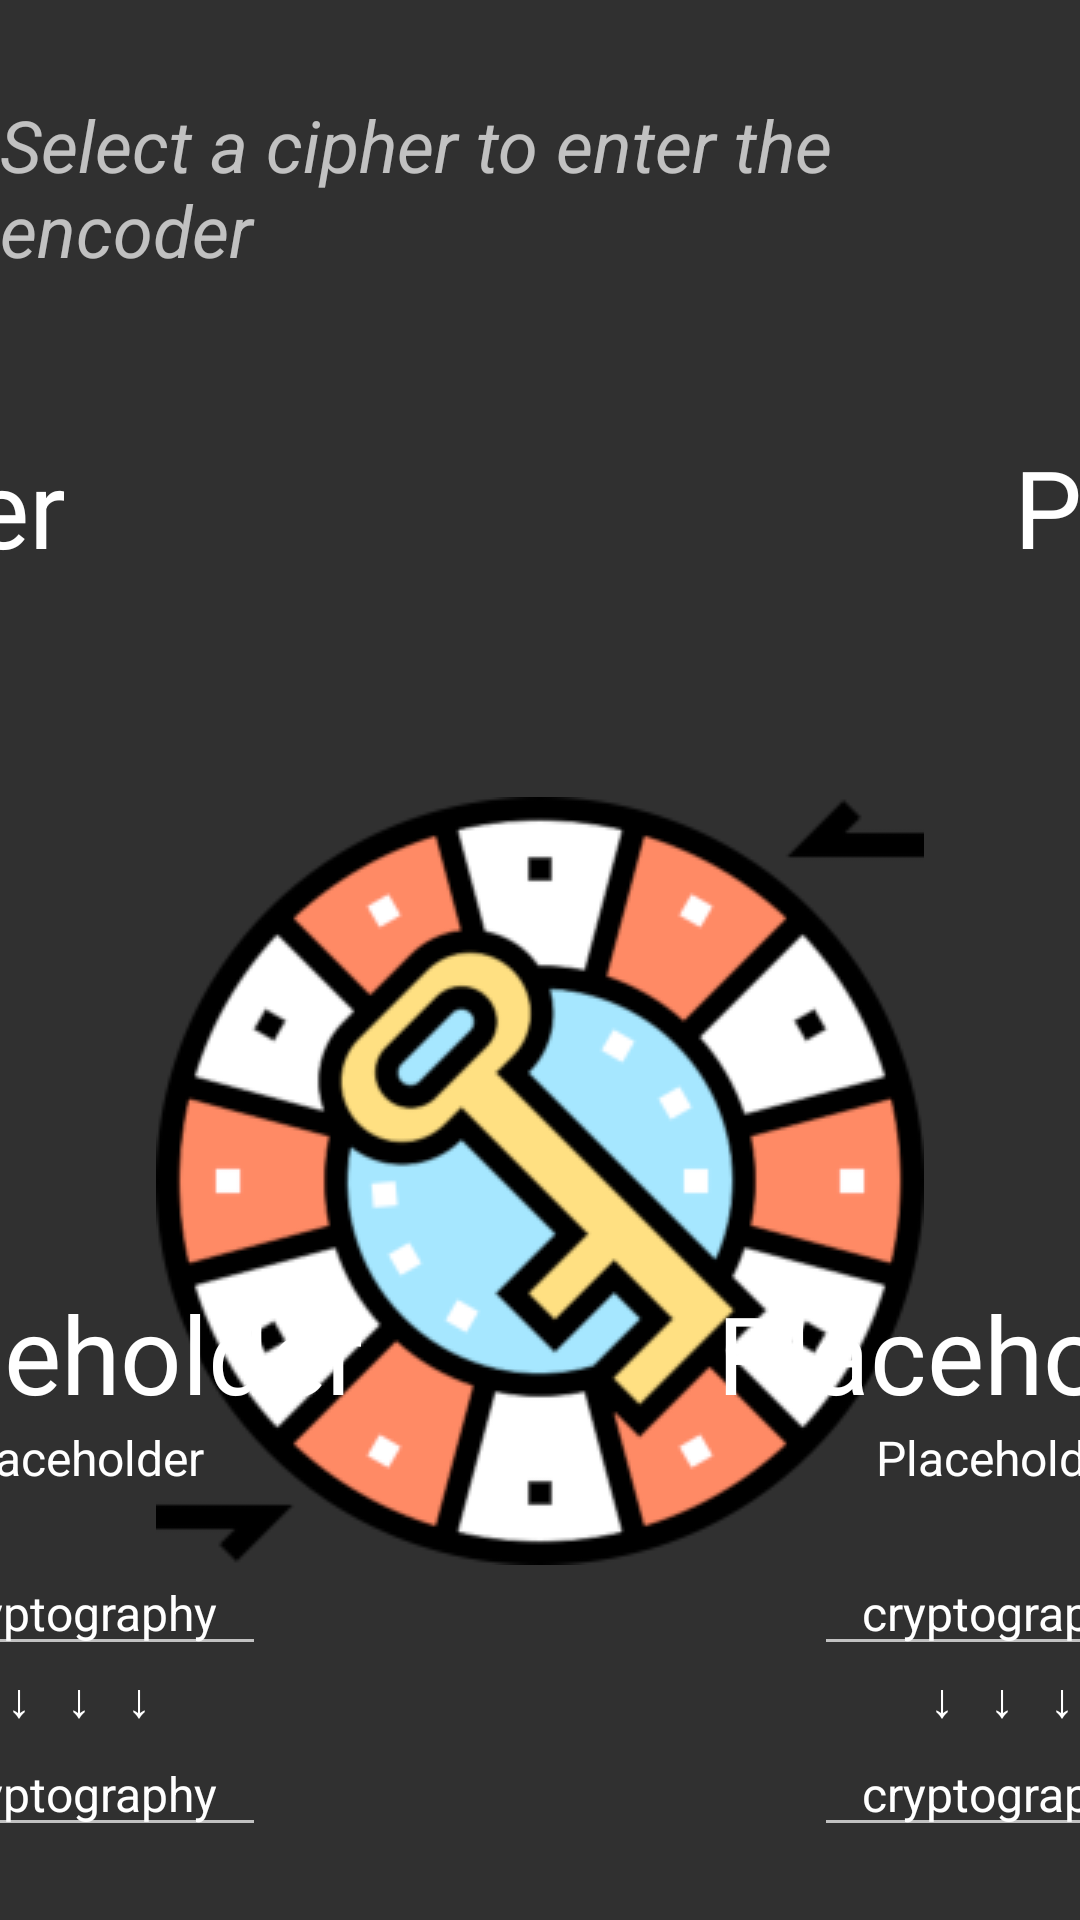

Layout XML and referenced resources for this Android screen:
<!-- AndroidManifest.xml: application theme Theme.AppCompat.NoActionBar -->
<!-- res/layout/fragment_cipher_information.xml -->
<?xml version="1.0" encoding="utf-8"?>
<androidx.constraintlayout.widget.ConstraintLayout xmlns:android="http://schemas.android.com/apk/res/android"
    xmlns:app="http://schemas.android.com/apk/res-auto"
    xmlns:tools="http://schemas.android.com/tools"
    android:layout_width="match_parent"
    android:layout_height="match_parent"
    tools:context=".fragments.CipherInformationFragment">

    <TextView
        android:id="@+id/selector_hint"
        android:layout_width="wrap_content"
        android:layout_height="wrap_content"
        android:text="@string/cipher_selection_message"
        android:textSize="@dimen/options_text_size"
        app:layout_constraintTop_toTopOf="parent"
        app:layout_constraintStart_toStartOf="parent"
        app:layout_constraintEnd_toEndOf="parent"
        android:layout_marginTop="@dimen/spacer_margin" />

    <include
        layout="@layout/cipher_animation"
        android:id="@+id/caesar_box"
        android:layout_width="@dimen/cipher_preview_box_size"
        android:layout_height="@dimen/cipher_preview_box_size"
        android:layout_marginTop="@dimen/spacer_margin"
        app:layout_constraintTop_toBottomOf="@id/selector_hint"
        app:layout_constraintStart_toStartOf="parent"
        app:layout_constraintEnd_toStartOf="@id/cipher_icon" />

    <include
        layout="@layout/cipher_animation"
        android:id="@+id/substitution_box"
        android:layout_width="@dimen/cipher_preview_box_size"
        android:layout_height="@dimen/cipher_preview_box_size"
        android:layout_marginTop="@dimen/spacer_margin"
        app:layout_constraintTop_toBottomOf="@id/selector_hint"
        app:layout_constraintStart_toEndOf="@id/cipher_icon"
        app:layout_constraintEnd_toEndOf="parent" />

    <ImageView
        android:id="@+id/cipher_icon"
        android:layout_width="wrap_content"
        android:layout_height="wrap_content"
        app:layout_constraintTop_toBottomOf="@id/selector_hint"
        app:layout_constraintStart_toEndOf="@id/caesar_box"
        app:layout_constraintEnd_toStartOf="@id/substitution_box"
        android:adjustViewBounds="true"
        android:scaleType="fitCenter"
        android:src="@drawable/cipher"
        android:layout_marginTop="@dimen/cipher_preview_icon_offset"/>

    <include
        layout="@layout/cipher_animation"
        android:id="@+id/vigenere_box"
        android:layout_width="@dimen/cipher_preview_box_size"
        android:layout_height="@dimen/cipher_preview_box_size"
        android:layout_marginTop="@dimen/spacer_margin"
        app:layout_constraintTop_toBottomOf="@id/caesar_box"
        app:layout_constraintStart_toStartOf="parent"
        app:layout_constraintEnd_toStartOf="@id/cipher_icon" />

    <include
        layout="@layout/cipher_animation"
        android:id="@+id/atbash_box"
        android:layout_width="@dimen/cipher_preview_box_size"
        android:layout_height="@dimen/cipher_preview_box_size"
        android:layout_marginTop="@dimen/spacer_margin"
        app:layout_constraintTop_toBottomOf="@id/substitution_box"
        app:layout_constraintStart_toEndOf="@id/cipher_icon"
        app:layout_constraintEnd_toEndOf="parent" />
</androidx.constraintlayout.widget.ConstraintLayout>
<!-- res/layout/cipher_animation.xml (included above) -->
<?xml version="1.0" encoding="utf-8"?>
<RelativeLayout xmlns:android="http://schemas.android.com/apk/res/android"
    android:layout_width="@dimen/cipher_preview_box_size"
    android:layout_height="@dimen/cipher_preview_box_size">

    <TextView
        android:id="@+id/info_cipher_title"
        android:layout_width="wrap_content"
        android:layout_height="wrap_content"
        android:layout_centerHorizontal="true"
        android:layout_marginTop="@dimen/small_spacer_margin"
        android:textColor="@color/white"
        android:text="@string/placeholder"
        android:textSize="@dimen/header_text_size" />

    <TextView
        android:id="@+id/info_cipher_desc"
        android:layout_width="wrap_content"
        android:layout_height="wrap_content"
        android:layout_below="@id/info_cipher_title"
        android:layout_centerHorizontal="true"
        android:text="@string/placeholder"
        android:textColor="@color/white"
        android:textSize="@dimen/options_text_size_small" />

    <EditText
        android:id="@+id/info_cipher_input"
        android:layout_width="@dimen/cipher_preview_edittext_length"
        android:layout_height="wrap_content"
        android:editable="false"
        android:textIsSelectable="true"
        android:layout_marginTop="@dimen/small_spacer_margin"
        android:layout_below="@id/info_cipher_desc"
        android:layout_centerHorizontal="true"
        android:gravity="center"
        android:text="@string/cryptography"
        android:textSize="@dimen/edit_text_size"
        android:textColor="@color/white"
        android:inputType="none" />

    <TextView
        android:id="@+id/cipher_arrows"
        android:layout_width="wrap_content"
        android:layout_height="wrap_content"
        android:layout_below="@id/info_cipher_input"
        android:layout_centerHorizontal="true"
        android:text="@string/arrows"
        android:textColor="@color/white"
        android:textSize="@dimen/options_text_size_small" />

    <EditText
        android:id="@+id/info_cipher_output"
        android:layout_width="@dimen/cipher_preview_edittext_length"
        android:layout_height="wrap_content"
        android:editable="false"
        android:textIsSelectable="true"
        android:layout_below="@id/cipher_arrows"
        android:layout_centerHorizontal="true"
        android:gravity="center"
        android:text="@string/cryptography"
        android:textSize="@dimen/edit_text_size"
        android:textColor="@color/white"
        android:inputType="none" />
</RelativeLayout>
<!-- resources referenced by this layout -->
<resources>
  <color name="white">#FFFFFFFF</color>
  <dimen name="cipher_preview_box_size">250dp</dimen>
  <dimen name="cipher_preview_edittext_length">125dp</dimen>
  <dimen name="cipher_preview_icon_offset">173dp</dimen>
  <dimen name="edit_text_size">16sp</dimen>
  <dimen name="header_text_size">36sp</dimen>
  <dimen name="options_text_size">24sp</dimen>
  <dimen name="options_text_size_small">16sp</dimen>
  <dimen name="small_spacer_margin">20sp</dimen>
  <dimen name="spacer_margin">32dp</dimen>
  <!-- drawable cipher: png bitmap (drawable, 54504 bytes) -->
  <string name="arrows">↓\t\t↓\t\t↓</string>
  <string name="cipher_selection_message"><i>Select a cipher to enter the encoder</i></string>
  <string name="cryptography">cryptography</string>
  <string name="placeholder">Placeholder</string>
</resources>
